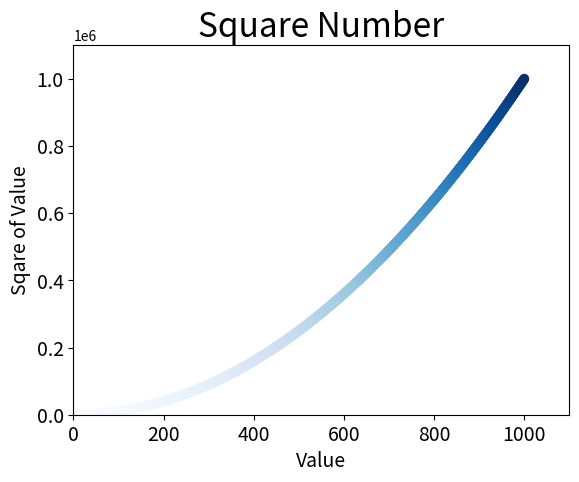

Python code for this plot:
import matplotlib.pyplot as plt

x_val = list(range(1,1001))
y_val =[x**2 for x in x_val]

plt.scatter(x_val,y_val,c=y_val,cmap=plt.cm.Blues,
            edgecolor="none",s=50) # c stands for color and normally
                                   # a list like[0,0,0.8]


# Set chart title and label axes.
plt.title("Square Number", fontsize =24)
plt.xlabel("Value",fontsize =14)
plt.ylabel("Sqare of Value",fontsize = 14)


# Set the range for each axis.
plt.axis([0,1100,0,1100000])


# Set size of tick labels.
plt.tick_params(axis="both",which="major",labelsize =14)


# Automaticly saves a file and plots the graph.
plt.savefig("squares_plot.png",bbox_inches = "tight" ) 

# bbox_inches creates extra white space around tha plot.
                                                  